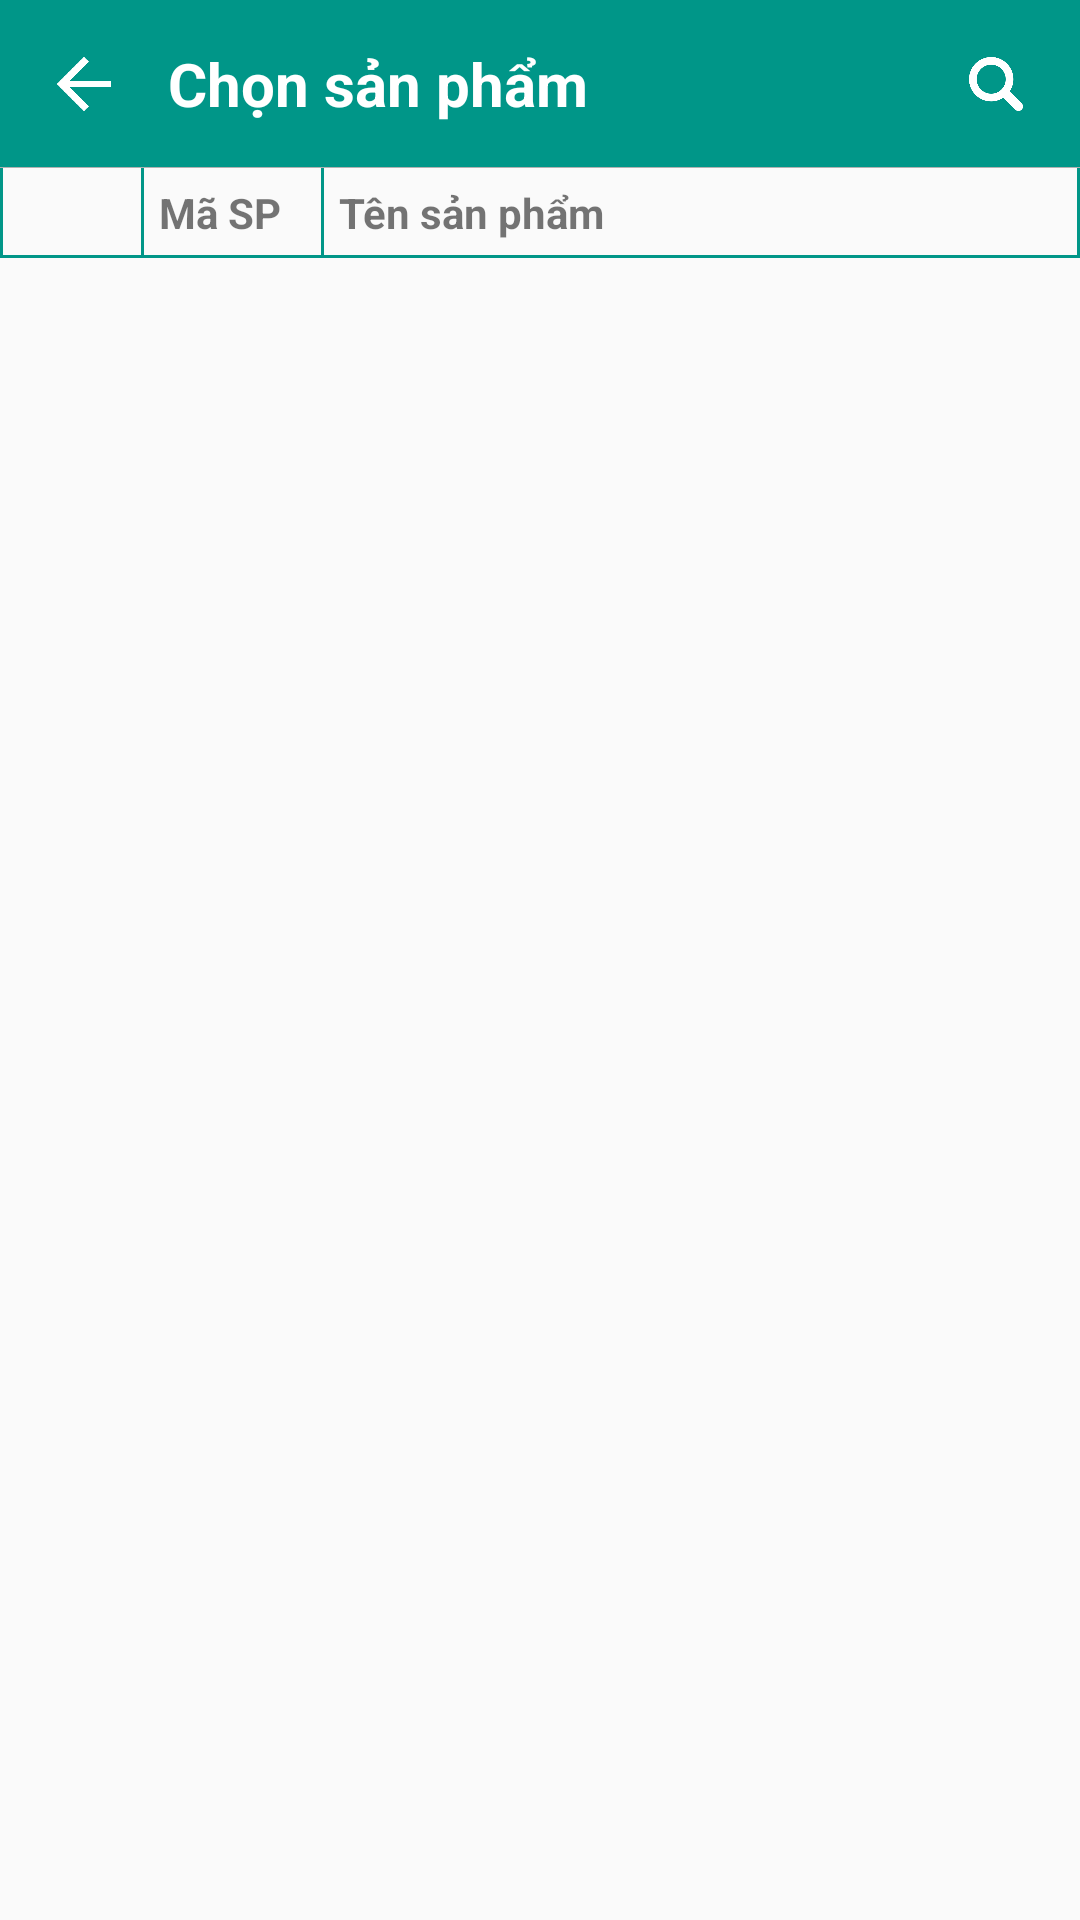

Reconstruct the res/layout file that produces this screen, plus the resources it refers to.
<!-- AndroidManifest.xml: application theme AppTheme -->
<!-- res/layout/activity_chon_sp.xml -->
<?xml version="1.0" encoding="utf-8" ?>
<LinearLayout xmlns:android="http://schemas.android.com/apk/res/android"
    xmlns:app="http://schemas.android.com/apk/res-auto"
    android:id="@+id/content"
    android:layout_width="match_parent"
    android:layout_height="match_parent"
    android:orientation="vertical">

    <LinearLayout
        android:layout_width="match_parent"
        android:layout_height="56dp"
        android:background="@color/colorPrimary"
        android:orientation="vertical">

        <LinearLayout
            android:layout_width="match_parent"
            android:layout_height="0dp"
            android:layout_weight="1"
            android:background="@color/colorPrimary"
            android:orientation="horizontal">

            <ImageView
                android:id="@+id/iv_back"
                android:layout_width="56dp"
                android:layout_height="56dp"
                android:clickable="true"
                android:padding="@dimen/button_image_padding"
                android:src="@drawable/ic_back"
                android:tint="@color/white" />

            <FrameLayout
                android:layout_width="match_parent"
                android:layout_height="match_parent">

                <LinearLayout
                    android:id="@+id/ll_title"
                    android:layout_width="match_parent"
                    android:layout_height="match_parent"
                    android:orientation="horizontal">

                    <TextView
                        android:id="@+id/title"
                        android:layout_width="0dp"
                        android:layout_height="match_parent"
                        android:layout_weight="1"
                        android:ellipsize="end"
                        android:gravity="center_vertical"
                        android:maxLines="1"
                        android:text="@string/chon_sp"
                        android:textColor="#ffffffff"
                        android:textSize="20sp"
                        android:textStyle="bold" />

                    <ImageView
                        android:id="@+id/iv_search"
                        android:layout_width="56dp"
                        android:layout_height="56dp"
                        android:clickable="true"
                        android:padding="@dimen/button_image_padding"
                        android:src="@drawable/ic_search"
                        android:tint="@color/white" />
                </LinearLayout>

                <LinearLayout
                    android:id="@+id/ll_search"
                    android:layout_width="match_parent"
                    android:layout_height="match_parent"
                    android:orientation="horizontal"
                    android:visibility="gone">

                    <LinearLayout
                        android:layout_width="match_parent"
                        android:layout_height="match_parent"
                        android:layout_marginTop="12dp"
                        android:layout_marginRight="8dp"
                        android:layout_marginBottom="12dp"
                        android:background="@drawable/shape_bg_search"
                        android:orientation="horizontal">

                        <FrameLayout
                            android:layout_width="90dp"
                            android:layout_height="match_parent">

                            <Spinner
                                android:id="@+id/spn_search_type"
                                android:layout_width="match_parent"
                                android:layout_height="match_parent"
                                android:background="#00000000"
                                android:paddingRight="15dp" />

                            <ImageView
                                android:layout_width="10dp"
                                android:layout_height="10dp"
                                android:layout_gravity="center|right"
                                android:layout_marginRight="5dp"
                                android:src="@drawable/vector_triangle"
                                android:tint= "#ff000000" />
                        </FrameLayout>

                        <EditText
                            android:id="@+id/edt_search"
                            style="@style/edittext"
                            android:layout_width="0dp"
                            android:layout_height="match_parent"
                            android:layout_weight="1"
                            android:background="#00000000"
                            android:hint="@string/tim_kiem"
                            android:imeOptions="actionSearch"
                            android:paddingLeft="5dp"
                            android:singleLine="true"
                            android:textCursorDrawable="@drawable/shape_cursor_edittext" />
                    </LinearLayout>
                </LinearLayout>
            </FrameLayout>
        </LinearLayout>

        <View
            android:layout_width="match_parent"
            android:layout_height="1px"
            android:background="#ffb1b1b1" />
    </LinearLayout>

    <LinearLayout
        android:id="@+id/ll_content"
        android:layout_width="match_parent"
        android:layout_height="0dp"
        android:layout_weight="1"
        android:orientation="vertical">

        <LinearLayout
            android:layout_width="match_parent"
            android:layout_height="@dimen/table_header_height"
            android:orientation="horizontal">

            <TextView
                android:layout_width="48dp"
                android:layout_height="match_parent"
                android:background="@drawable/layer_list_border_stt"
                android:padding="16dp" />

            <TextView
                style="@style/textTableHeader"
                android:layout_width="60dp"
                android:layout_height="match_parent"
                android:background="@drawable/layer_list_border_item"
                android:text="@string/ma_sp" />

            <TextView
                style="@style/textTableHeader"
                android:layout_width="0dp"
                android:layout_height="match_parent"
                android:layout_weight="1"
                android:background="@drawable/layer_list_border_item"
                android:text="@string/ten_sp" />
        </LinearLayout>

        <android.support.v7.widget.RecyclerView
            android:id="@+id/rv_san_pham"
            android:layout_width="match_parent"
            android:layout_height="match_parent" />
    </LinearLayout>


</LinearLayout>
<!-- resources referenced by this layout -->
<resources>
  <color name="colorPrimary">#ff009688</color>
  <color name="white">#FFFFFF</color>
  <dimen name="button_image_padding">19dp</dimen>
  <dimen name="table_header_height">30dp</dimen>
  <!-- drawable ic_back: png bitmap (drawable-v24, 702 bytes) -->
  <!-- drawable ic_search: png bitmap (drawable, 4076 bytes) -->
  <!-- drawable shape_bg_search (drawable) -->
  <?xml version="1.0" encoding="utf-8" ?>
  <shape xmlns:android="http://schemas.android.com/apk/res/android"
      android:shape="rectangle">
      <corners android:radius="4dp" />
      <solid android:color="#ffffffff" />
      <stroke
          android:width="1px"
          android:color="#ffcccccc" />
      <padding
          android:bottom="1px"
          android:left="1px"
          android:right="1px"
          android:top="1px" />
  </shape>
  <!-- drawable shape_cursor_edittext (drawable) -->
  <?xml version="1.0" encoding="utf-8" ?>
  <shape xmlns:android="http://schemas.android.com/apk/res/android"
      android:shape="rectangle">
      <size android:width="1dp" />
      <solid android:color="@color/colorPrimary" />
  </shape>
  <string name="chon_sp">Chọn sản phẩm</string>
  <string name="ma_sp">Mã SP</string>
  <string name="ten_sp">Tên sản phẩm</string>
  <string name="tim_kiem">Tìm kiếm</string>
  <style name="edittext">
          <item name="android:textSize">16sp</item>
          <item name="android:textColor">#ff111111</item>
          <item name="android:textColorHint">#ff9e9e9e</item>
          <item name="android:background">@drawable/selector_background_edittext</item>
          <item name="android:textCursorDrawable">@drawable/shape_cursor_edittext</item>
      </style>
  <style name="textTableHeader">
          <item name="android:color">@color/textColorHeader</item>
          <item name="android:textStyle">bold</item>
          <item name="android:gravity">center_vertical</item>
      </style>
  <style name="AppTheme" parent="Theme.AppCompat.Light.NoActionBar">
          
          <item name="colorPrimary">@color/colorPrimary</item>
          <item name="colorPrimaryDark">@color/colorPrimaryDark</item>
          <item name="colorAccent">@color/colorAccent</item>
      </style>
  <!-- drawable selector_background_edittext (drawable) -->
  <?xml version="1.0" encoding="utf-8" ?>
  <selector xmlns:android="http://schemas.android.com/apk/res/android">
      <item android:drawable="@drawable/layer_list_bg_edittext_focused" android:state_focused="true" />
      <item android:drawable="@drawable/layer_list_bg_edittext" />
  </selector>
  <color name="textColorHeader">#00574B</color>
  <color name="colorPrimaryDark">#00574B</color>
  <color name="colorAccent">#D81B60</color>
  <!-- drawable layer_list_bg_edittext_focused (drawable) -->
  <?xml version="1.0" encoding="utf-8" ?>
  <layer-list xmlns:android="http://schemas.android.com/apk/res/android">
      <item
          android:left="-2dp"
          android:right="-2dp"
          android:top="-2dp">
          <shape android:shape="rectangle">
              <solid android:color="#00ffffff" />
              <stroke
                  android:width="1dp"
                  android:color="@color/colorPrimary" />
              <padding
                  android:bottom="8dp"
                  android:left="5dp"
                  android:right="5dp"
                  android:top="8dp" />
          </shape>
      </item>
  </layer-list>
  <!-- drawable layer_list_bg_edittext (drawable) -->
  <?xml version="1.0" encoding="utf-8" ?>
  <layer-list xmlns:android="http://schemas.android.com/apk/res/android">
      <item
          android:left="-2dp"
          android:right="-2dp"
          android:top="-2dp">
          <shape android:shape="rectangle">
              <solid android:color="#00ffffff" />
              <stroke
                  android:width="1dp"
                  android:color="#ff9e9e9e" />
              <padding
                  android:bottom="8dp"
                  android:left="5dp"
                  android:right="5dp"
                  android:top="8dp" />
          </shape>
      </item>
  </layer-list>
</resources>
